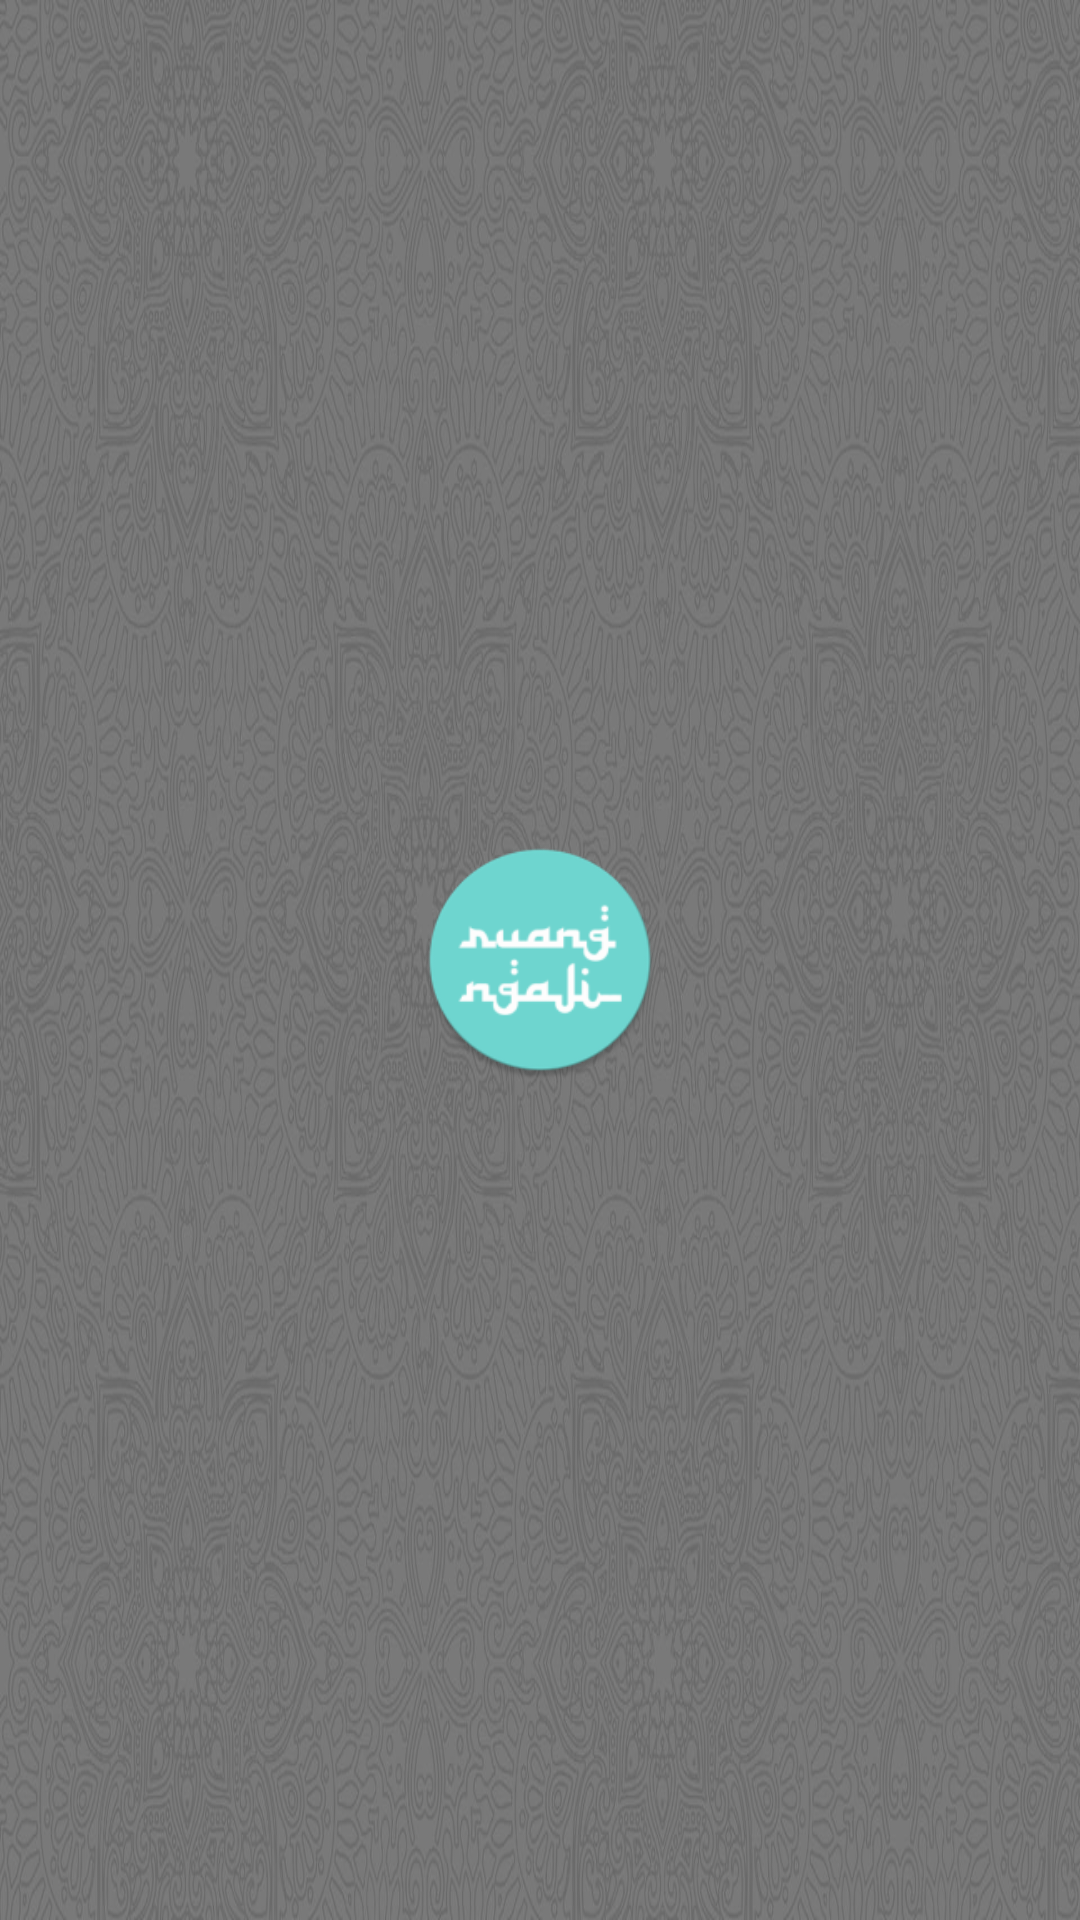

This screen was rendered from an Android layout file. Write that file and the resources it references.
<!-- AndroidManifest.xml: application theme AppTheme -->
<!-- res/layout/activity_splash_screen.xml -->
<?xml version="1.0" encoding="utf-8"?>
<RelativeLayout
    android:background="@drawable/bg"
    xmlns:android="http://schemas.android.com/apk/res/android"
    xmlns:app="http://schemas.android.com/apk/res-auto"
    xmlns:tools="http://schemas.android.com/tools"
    android:layout_width="match_parent"
    android:layout_height="match_parent"
    tools:context=".SplashScreen">

    <ImageView
        android:id="@+id/splash_iv"
        android:layout_centerInParent="true"
        android:src="@mipmap/ic_logo_round"
        android:layout_width="80dp"
        android:transitionName="btn_main"
        android:layout_height="80dp" />

</RelativeLayout>
<!-- resources referenced by this layout -->
<resources>
  <!-- drawable bg: jpg bitmap (drawable, 247978 bytes) -->
  <!-- mipmap ic_logo_round: png bitmap (mipmap-hdpi, 4129 bytes) -->
  <style name="AppTheme" parent="Theme.AppCompat.Light.DarkActionBar">
          
          <item name="colorPrimary">@color/colorPrimary</item>
          <item name="colorPrimaryDark">@color/colorPrimaryDark</item>
          <item name="colorAccent">@color/colorAccent</item>
      </style>
  <color name="colorPrimary">#2EAF93</color>
  <color name="colorPrimaryDark">#164E41</color>
  <color name="colorAccent">#D81B60</color>
</resources>
